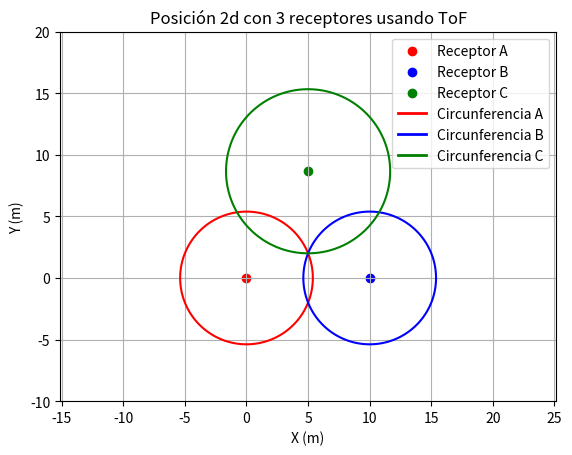

Reproduce this figure in Python.
# -*- coding: utf-8 -*-
"""
Created on Sat Apr 26 21:04:48 2025

@author: victo
"""
import numpy as np
import matplotlib.pyplot as plt
from matplotlib.lines import Line2D

# Parámetros
c = 1480  # Velocidad del sonido en agua (m/s)

# Posiciones de los receptores
pos_A = np.array([0, 0])
pos_B = np.array([10, 0])
pos_C = np.array([5, 8.66025404])  


# Tiempos de vuelo
tof_A = 0.00363862
tof_B = 0.00363862
tof_C = 0.00450017

# A partir de los tiempos de vuelo, recalculamos distancias
d_A = c * tof_A
d_B = c * tof_B
d_C = c * tof_C


print(f"TOF_A: {tof_A:.8f} s, Distancia A: {d_A:.2f} m")
print(f"TOF_B: {tof_B:.8f} s, Distancia B: {d_B:.2f} m")
print(f"TOF_C: {tof_C:.8f} s, Distancia C: {d_C:.2f} m")

# Grid para evaluar las funciones
x = np.linspace(-10, 20, 500)
y = np.linspace(-10, 20, 500)
X, Y = np.meshgrid(x, y)

# Ecuaciones de las circunferencias
circle_A = (X - pos_A[0])**2 + (Y - pos_A[1])**2 - d_A**2
circle_B = (X - pos_B[0])**2 + (Y - pos_B[1])**2 - d_B**2
circle_C = (X - pos_C[0])**2 + (Y - pos_C[1])**2 - d_C**2

# Crear la figura
fig, ax = plt.subplots()

# Dibujar las circunferencias
circ_A = ax.contour(X, Y, circle_A, levels=[0], colors='red')
circ_B = ax.contour(X, Y, circle_B, levels=[0], colors='blue')
circ_C = ax.contour(X, Y, circle_C, levels=[0], colors='green')

# Dibujar los receptores y el emisor real
ax.scatter(*pos_A, color='red', label='Receptor A')
ax.scatter(*pos_B, color='blue', label='Receptor B')
ax.scatter(*pos_C, color='green', label='Receptor C')

# Configurar leyenda
custom_lines = [
    Line2D([0], [0], color='red', lw=2, label='Circunferencia A'),
    Line2D([0], [0], color='blue', lw=2, label='Circunferencia B'),
    Line2D([0], [0], color='green', lw=2, label='Circunferencia C')
]
ax.legend(handles=ax.get_legend_handles_labels()[0] + custom_lines)

# Configuraciones del gráfico
ax.set_title("Posición 2d con 3 receptores usando ToF")
ax.set_xlabel("X (m)")
ax.set_ylabel("Y (m)")
ax.axis('equal')
ax.grid(True)
plt.show()
